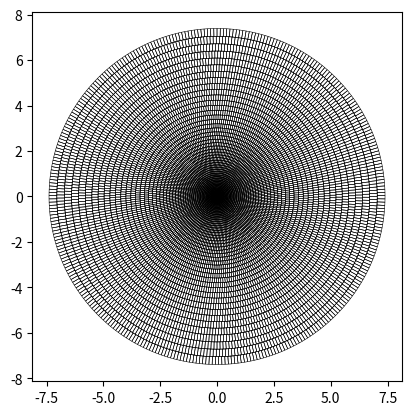

Reproduce this figure in Python.
import math
from matplotlib import pyplot as plt

N_layer = 3
N_node = 15

NODES = []
CELLS = []


class Node:

    def __init__(self, nid, r, a):
        self.nid = nid
        self.r = r
        self.a = a

    def coordinate_x(self):
        return self.r * math.cos(self.a)

    def coordinate_y(self):
        return self.r * math.sin(self.a)


QUAD = 2
TRIA = 3


class Cell:

    def __init__(self, cid, elem_type, *args):
        self.cid = cid
        self.elem_type = elem_type
        self.node_list = args


def make_layer(radius, dr, node_num, offset, is_first_layer=False):
    in_layer = []
    out_layer = []
    if is_first_layer:
        nid = len(NODES)
        node = Node(nid, 0.0, 0.0)
        in_layer.append(nid)
        NODES.append(node)
    else:
        for i in range(node_num):
            nid = len(NODES)
            node = Node(nid, radius, 2 * (i / node_num) * math.pi + offset)
            in_layer.append(nid)
            NODES.append(node)
    for i in range(node_num):
        nid = len(NODES)
        node = Node(nid, radius + dr, 2 * (i / node_num) * math.pi + offset)
        out_layer.append(nid)
        NODES.append(node)
    for i in range(node_num):
        cid = len(CELLS)
        if is_first_layer:
            cell = Cell(cid, TRIA, in_layer[0], out_layer[i - 1], out_layer[i])
        else:
            cell = Cell(cid, QUAD, in_layer[i - 1], out_layer[i - 1], out_layer[i], in_layer[i])
        CELLS.append(cell)


def plot():
    for cell in CELLS:
        node_x = [NODES[i].coordinate_x() for i in cell.node_list]
        node_y = [NODES[i].coordinate_y() for i in cell.node_list]
        node_x.append(node_x[0])
        node_y.append(node_y[0])
        plt.plot(node_x, node_y, color="black", lw=0.4)


def write_to_neu():
    with open("dvs_make.neu", "w") as f:
        # control info
        f.write("CONTROL INFO\n"
                "     NUMNP     NELEM     NGRPS    NBSETS     NDFCD     NDFVL\n"
                f"     {len(NODES)}    {len(CELLS)}    1         2         2         2\n"
                "ENDOFSECTION\n")
        # node
        f.write("NODAL COORDINATES\n")
        for node in NODES:
            f.write(f"  {node.nid + 1} {node.coordinate_x()} {node.coordinate_y()}\n")
        f.write("ENDOFSECTION\n")
        # ELEMENTS/CELLS
        f.write("ELEMENTS/CELLS\n")
        for cell in CELLS:
            f.write(f"  {cell.cid + 1}  {cell.elem_type}  {len(cell.node_list)}")
            for n in cell.node_list:
                f.write(f"  {n + 1}")
            f.write("\n")
        f.write("ENDOFSECTION\n")
    print("write file.")


if __name__ == '__main__':
    r = 0.005
    dr = 0.05
    node_0 = 31
    for layer in range(50):
        node_num = int(node_0 + 6.0 * layer)
        make_layer(r, dr, node_num, 6.5 * math.pi / node_num * layer, layer == 0)
        r += dr
        dr += math.log(1.0 + layer * 0.0025 / 10)
    print("Cell num = ", len(CELLS))
    plot()
    plt.gca().set_aspect('equal')
    plt.show()
    write_to_neu()
